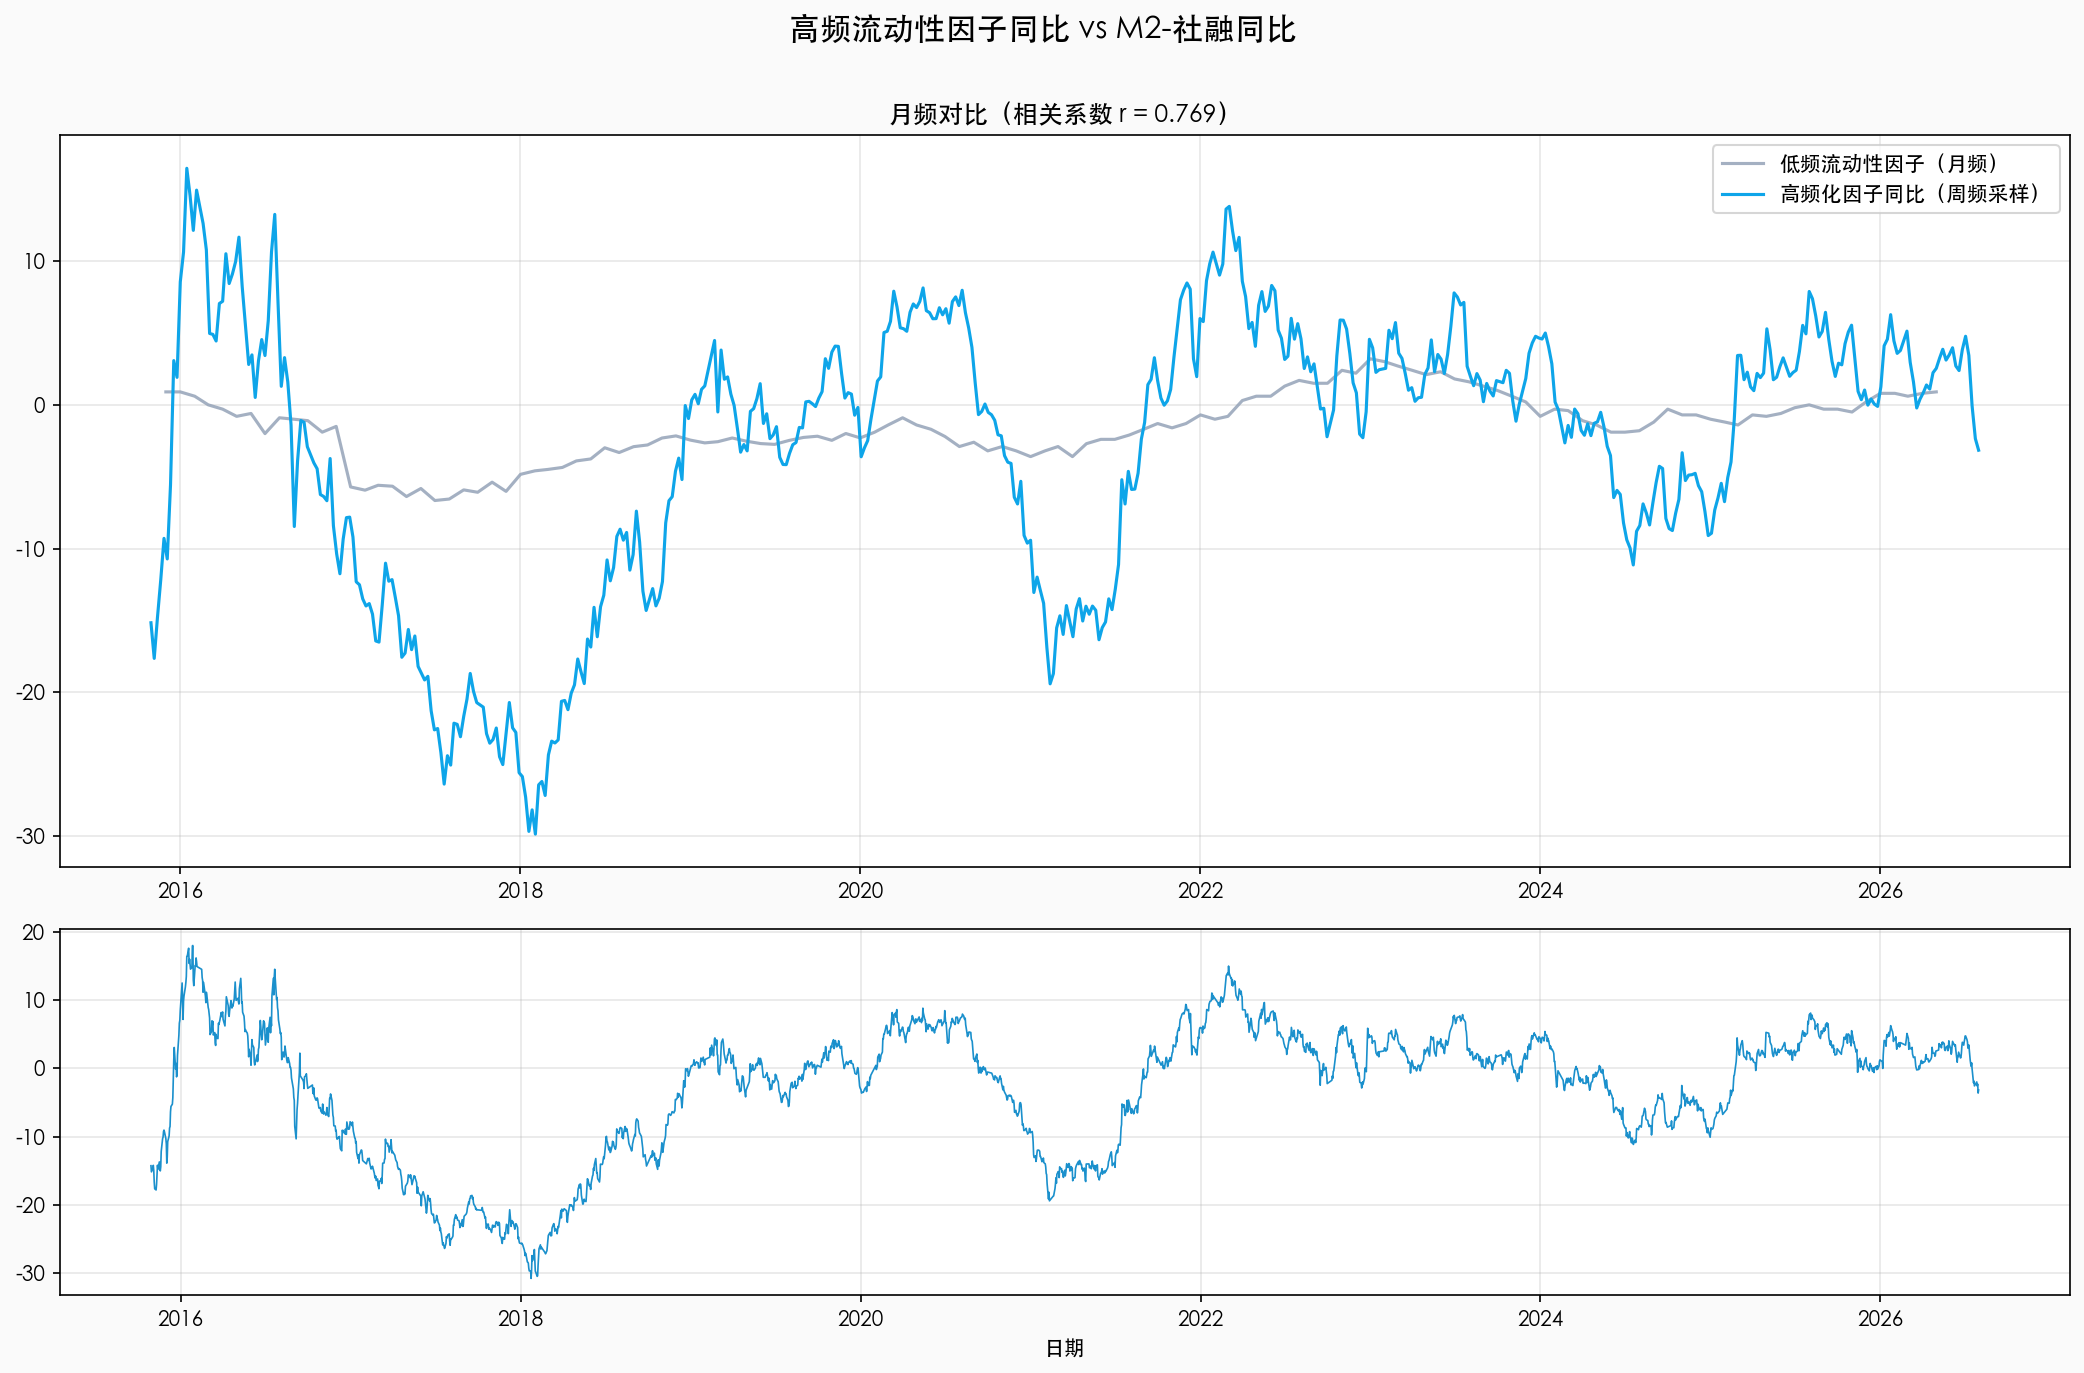

Values plotted in this chart, from the file beside it:
ym, mobility_factor, hf_yoy
2015-12, 0.9, 8.55
2016-01, 0.9, 12.13
2016-02, 0.6, 8.935
2016-03, 0.000000, 8.277
2016-04, -0.3, 9.976
2016-05, -0.8, 0.4707
2016-06, -0.6, 4.907
2016-07, -2, 7.107
2016-08, -0.9, -4.255
2016-09, -1, -2.914
2016-10, -1.1, -6.56
2016-11, -1.9, -9.059
2016-12, -1.5, -7.808
2017-01, -5.708, -13.49
2017-02, -5.933, -17.15
2017-03, -5.593, -12.15
2017-04, -5.658, -17.26
2017-05, -6.374, -18.7
2017-06, -5.817, -22.6
2017-07, -6.652, -24.23
2017-08, -6.549, -22.36
2017-09, -5.913, -20.7
2017-10, -6.078, -23.53
2017-11, -5.377, -23.54
2017-12, -6.016, -25.58
2018-01, -4.834, -27.99
2018-02, -4.588, -25.19
2018-03, -4.49, -20.61
2018-04, -4.353, -19.47
2018-05, -3.899, -17.73
2018-06, -3.761, -13.24
2018-07, -2.985, -9.514
2018-08, -3.316, -10.41
2018-09, -2.908, -14.3
2018-10, -2.79, -10.9
2018-11, -2.307, -4.611
2018-12, -2.16, -0.953
2019-01, -2.452, 0.5172
2019-02, -2.646, 1.965
2019-03, -2.562, 0.7409
2019-04, -2.306, -3.2
2019-05, -2.525, 1.472
2019-06, -2.693, -2.094
2019-07, -2.749, -5.498
2019-08, -2.476, -1.603
2019-09, -2.266, 0.4687
2019-10, -2.182, 3.067
2019-11, -2.469, 0.4716
2019-12, -1.993, -2.84
2020-01, -2.3, -1.004
2020-02, -1.9, 5.116
2020-03, -1.4, 6.056
2020-04, -0.9, 6.762
2020-05, -1.4, 6.406
2020-06, -1.7, 8.474
2020-07, -2.2, 6.901
2020-08, -2.9, 1.406
2020-09, -2.6, -0.5258
2020-10, -3.2, -2.153
2020-11, -2.9, -6.137
... 66 more rows
